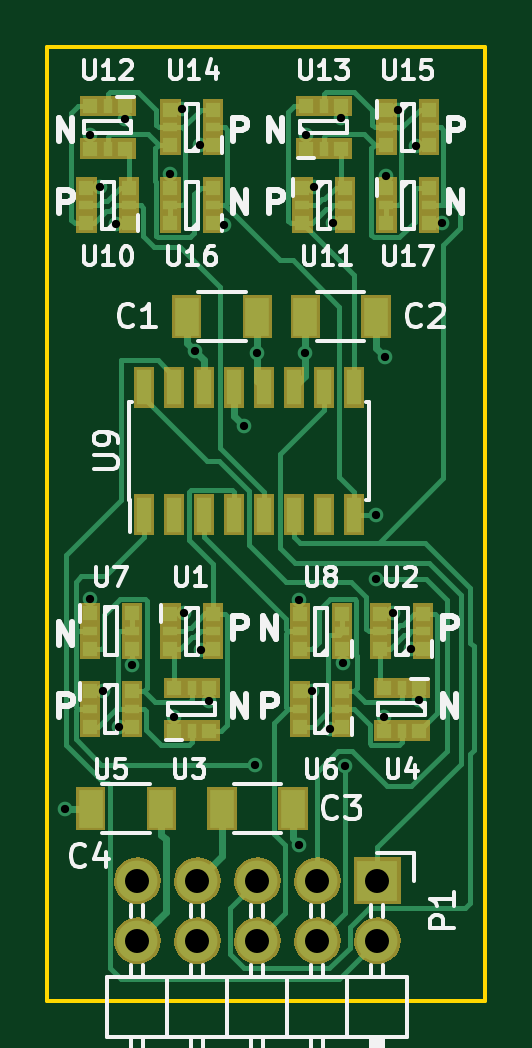
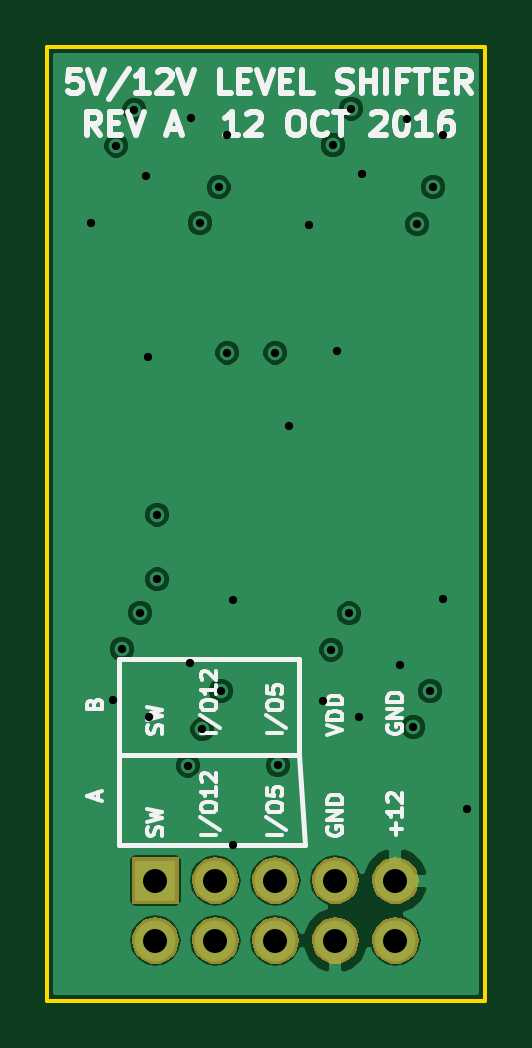
Circuit board: 9 layer files. Board 18.5 x 40.4 mm.
- drill: FridenTester.drl (922 bytes)
- bottom_copper: FridenTester.gbl (31534 bytes)
- bottom_silk: FridenTester.gbo (15253 bytes)
- bottom_mask: FridenTester.gbs (11320 bytes)
- outline: FridenTester.gko (488 bytes)
- top_copper: FridenTester.gtl (25184 bytes)
- top_silk: FridenTester.gto (25727 bytes)
- top_mask: FridenTester.gts (19944 bytes)
- paste: FridenTesterStencil.gtp (3631 bytes)

=== drill: FridenTester.drl ===
M48
;DRILL file {KiCad 4.0.4-stable} date 10/12/16 22:20:02
;FORMAT={3:3/ absolute / metric / suppress leading zeros}
FMAT,2
METRIC,TZ
T1C0.350
T2C1.016
%
G90
G05
M71
T1
X32766Y-55118
X33807Y-26594
X33807Y-46228
X34214Y-28804
X34341Y-50140
X34897Y-30381
X35052Y-51664
X35306Y-25933
X35606Y-49034
X37211Y-28270
X37363Y-51257
X37690Y-25488
X37770Y-46850
X38267Y-35763
X38456Y-27026
X38524Y-48393
X38862Y-50546
X39475Y-30401
X40335Y-38913
X40792Y-53289
X40894Y-35814
X42672Y-46304
X42672Y-56642
X42926Y-35814
X42951Y-26619
X43205Y-50140
X43295Y-28812
X43986Y-51764
X44094Y-30328
X44450Y-25883
X44501Y-48946
X44598Y-53294
X45898Y-42672
X45898Y-45415
X46253Y-51257
X46279Y-35992
X46355Y-28321
X46616Y-46833
X46863Y-25527
X47396Y-48362
X47625Y-27051
X47752Y-50521
X48717Y-30328
T2
X35814Y-58166
X35814Y-60706
X38354Y-58166
X38354Y-60706
X40894Y-58166
X40894Y-60706
X43434Y-58166
X43434Y-60706
X45974Y-58166
X45974Y-60706
T0
M30

=== bottom_copper: FridenTester.gbl (31534 bytes, source omitted) ===
=== bottom_silk: FridenTester.gbo (15253 bytes, source omitted) ===
=== bottom_mask: FridenTester.gbs (11320 bytes, source omitted) ===
=== outline: FridenTester.gko ===
G04 #@! TF.FileFunction,Profile,NP*
%FSLAX46Y46*%
G04 Gerber Fmt 4.6, Leading zero omitted, Abs format (unit mm)*
G04 Created by KiCad (PCBNEW 4.0.4-stable) date 10/12/16 22:12:16*
%MOMM*%
%LPD*%
G01*
G04 APERTURE LIST*
%ADD10C,0.100000*%
%ADD11C,0.150000*%
G04 APERTURE END LIST*
D10*
D11*
X32004000Y-63246000D02*
X32004000Y-22860000D01*
X50546000Y-63246000D02*
X32004000Y-63246000D01*
X50546000Y-22860000D02*
X50546000Y-63246000D01*
X32004000Y-22860000D02*
X50546000Y-22860000D01*
M02*

=== top_copper: FridenTester.gtl (25184 bytes, source omitted) ===
=== top_silk: FridenTester.gto (25727 bytes, source omitted) ===
=== top_mask: FridenTester.gts (19944 bytes, source omitted) ===
=== paste: FridenTesterStencil.gtp ===
G04 #@! TF.FileFunction,Paste,Top*
%FSLAX46Y46*%
G04 Gerber Fmt 4.6, Leading zero omitted, Abs format (unit mm)*
G04 Created by KiCad (PCBNEW 4.0.4-stable) date 10/12/16 22:35:12*
%MOMM*%
%LPD*%
G01*
G04 APERTURE LIST*
%ADD10C,0.100000*%
%ADD11R,1.000000X1.600000*%
%ADD12R,0.600000X0.600000*%
%ADD13R,0.600000X0.400000*%
%ADD14R,0.400000X0.600000*%
%ADD15R,0.600000X1.500000*%
G04 APERTURE END LIST*
D10*
D11*
X40894000Y-34290000D03*
X37894000Y-34290000D03*
X42926000Y-34290000D03*
X45926000Y-34290000D03*
X39394000Y-55118000D03*
X42394000Y-55118000D03*
X36830000Y-55118000D03*
X33830000Y-55118000D03*
D12*
X37214400Y-46861600D03*
D13*
X37214400Y-47611600D03*
D12*
X37214400Y-48361600D03*
X39014400Y-48361600D03*
D13*
X39014400Y-47611600D03*
D12*
X39014400Y-46861600D03*
X47904400Y-48361600D03*
D13*
X47904400Y-47611600D03*
D12*
X47904400Y-46861600D03*
X46104400Y-46861600D03*
D13*
X46104400Y-47611600D03*
D12*
X46104400Y-48361600D03*
X37364400Y-51813600D03*
D14*
X38114400Y-51813600D03*
D12*
X38864400Y-51813600D03*
X38864400Y-50013600D03*
D14*
X38114400Y-50013600D03*
D12*
X37364400Y-50013600D03*
X47754400Y-50013600D03*
D14*
X47004400Y-50013600D03*
D12*
X46254400Y-50013600D03*
X46254400Y-51813600D03*
D14*
X47004400Y-51813600D03*
D12*
X47754400Y-51813600D03*
X33796400Y-50151600D03*
D13*
X33796400Y-50901600D03*
D12*
X33796400Y-51651600D03*
X35596400Y-51651600D03*
D13*
X35596400Y-50901600D03*
D12*
X35596400Y-50151600D03*
X44486400Y-51651600D03*
D13*
X44486400Y-50901600D03*
D12*
X44486400Y-50151600D03*
X42686400Y-50151600D03*
D13*
X42686400Y-50901600D03*
D12*
X42686400Y-51651600D03*
X33796400Y-46849600D03*
D13*
X33796400Y-47599600D03*
D12*
X33796400Y-48349600D03*
X35596400Y-48349600D03*
D13*
X35596400Y-47599600D03*
D12*
X35596400Y-46849600D03*
X44486400Y-48361600D03*
D13*
X44486400Y-47611600D03*
D12*
X44486400Y-46861600D03*
X42686400Y-46861600D03*
D13*
X42686400Y-47611600D03*
D12*
X42686400Y-48361600D03*
D15*
X36093400Y-42679600D03*
X37363400Y-42679600D03*
X38633400Y-42679600D03*
X39903400Y-42679600D03*
X41173400Y-42679600D03*
X42443400Y-42679600D03*
X43713400Y-42679600D03*
X44983400Y-42679600D03*
X44983400Y-37279600D03*
X43713400Y-37279600D03*
X42443400Y-37279600D03*
X41173400Y-37279600D03*
X39903400Y-37279600D03*
X38633400Y-37279600D03*
X37363400Y-37279600D03*
X36093400Y-37279600D03*
D12*
X35458400Y-30327600D03*
D13*
X35458400Y-29577600D03*
D12*
X35458400Y-28827600D03*
X33658400Y-28827600D03*
D13*
X33658400Y-29577600D03*
D12*
X33658400Y-30327600D03*
X42802400Y-28827600D03*
D13*
X42802400Y-29577600D03*
D12*
X42802400Y-30327600D03*
X44602400Y-30327600D03*
D13*
X44602400Y-29577600D03*
D12*
X44602400Y-28827600D03*
X35308400Y-25375600D03*
D14*
X34558400Y-25375600D03*
D12*
X33808400Y-25375600D03*
X33808400Y-27175600D03*
D14*
X34558400Y-27175600D03*
D12*
X35308400Y-27175600D03*
X42952400Y-27175600D03*
D14*
X43702400Y-27175600D03*
D12*
X44452400Y-27175600D03*
X44452400Y-25375600D03*
D14*
X43702400Y-25375600D03*
D12*
X42952400Y-25375600D03*
X39014400Y-27025600D03*
D13*
X39014400Y-26275600D03*
D12*
X39014400Y-25525600D03*
X37214400Y-25525600D03*
D13*
X37214400Y-26275600D03*
D12*
X37214400Y-27025600D03*
X46358400Y-25525600D03*
D13*
X46358400Y-26275600D03*
D12*
X46358400Y-27025600D03*
X48158400Y-27025600D03*
D13*
X48158400Y-26275600D03*
D12*
X48158400Y-25525600D03*
X39014400Y-30327600D03*
D13*
X39014400Y-29577600D03*
D12*
X39014400Y-28827600D03*
X37214400Y-28827600D03*
D13*
X37214400Y-29577600D03*
D12*
X37214400Y-30327600D03*
X46358400Y-28827600D03*
D13*
X46358400Y-29577600D03*
D12*
X46358400Y-30327600D03*
X48158400Y-30327600D03*
D13*
X48158400Y-29577600D03*
D12*
X48158400Y-28827600D03*
M02*

